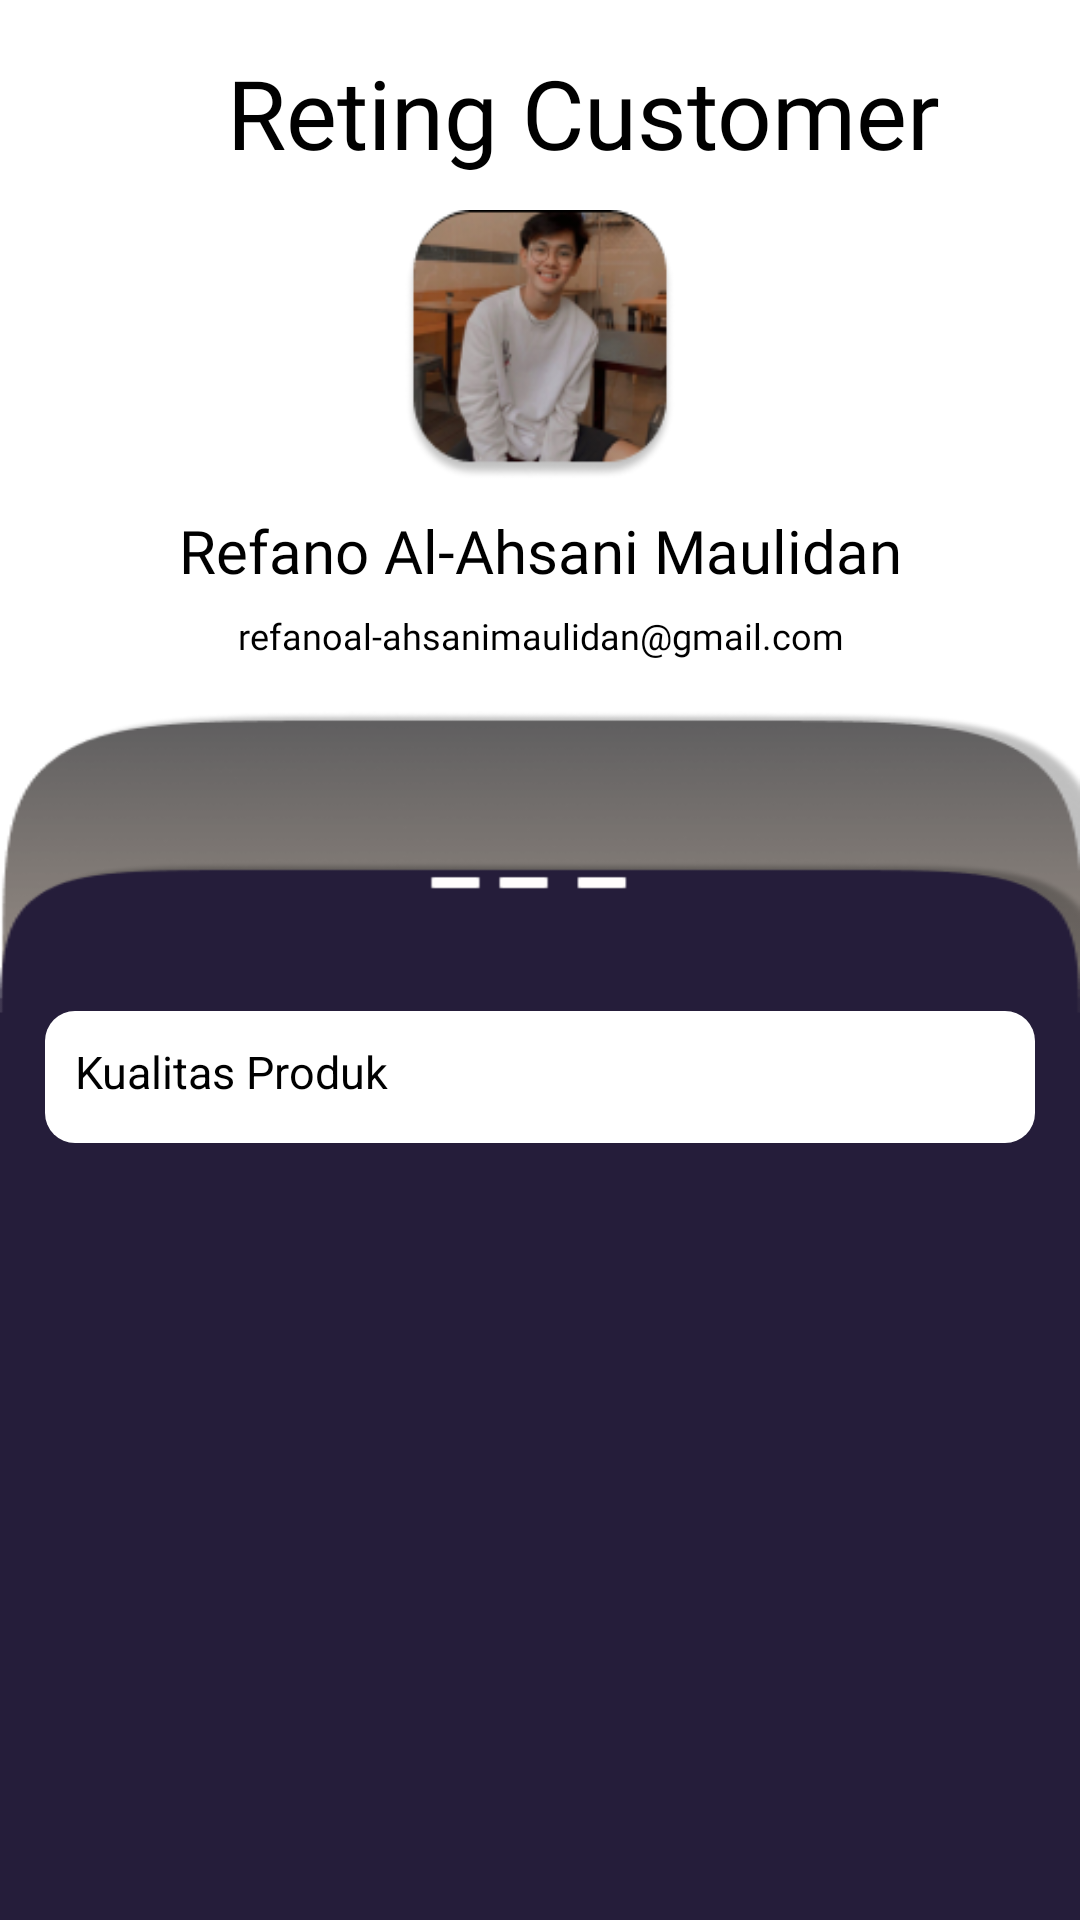

The Android layout XML behind this screen, and the referenced resources:
<!-- AndroidManifest.xml: application theme Theme.MaterialComponents.Light.NoActionBar -->
<!-- res/layout/activity_retingcustomer.xml -->
<?xml version="1.0" encoding="utf-8"?>
<LinearLayout xmlns:android="http://schemas.android.com/apk/res/android"
    xmlns:app="http://schemas.android.com/apk/res-auto"
    xmlns:tools="http://schemas.android.com/tools"
    android:layout_width="match_parent"
    android:layout_height="match_parent"
    android:orientation="vertical"
    android:background="@color/white"
    tools:context=".RetingcustomerActivity">

    <LinearLayout
        android:layout_marginRight="20dp"
        android:orientation="horizontal"
        android:layout_width="match_parent"
        android:layout_height="60dp">
        <Button
            android:layout_marginLeft="12dp"
            android:layout_width="40dp"
            android:layout_height="30dp"
            android:background="@drawable/back"
            app:backgroundTint="#000000">
        </Button>
        <TextView
            android:textColor="@color/black"
            android:gravity="center"
            android:textSize="32dp"
            android:text="Reting Customer"
            android:fontFamily="@font/didact_gothic"
            android:layout_width="285dp"
            android:layout_height="75dp">
        </TextView>
    </LinearLayout>
    <LinearLayout
        android:orientation="vertical"
        android:layout_width="match_parent"
        android:layout_height="wrap_content">
        <ImageView
            android:layout_marginTop="10dp"
            android:layout_gravity="center"
            android:background="@drawable/profilecustomer"
            android:layout_width="90dp"
            android:layout_height="90dp">
        </ImageView>
        <TextView
            android:textColor="@color/black"
            android:layout_marginTop="10dp"
            android:fontFamily="@font/poppins_bold"
            android:textSize="20dp"
            android:text="Refano Al-Ahsani Maulidan"
            android:gravity="center"
            android:layout_width="match_parent"
            android:layout_height="wrap_content">
        </TextView>
        <TextView
            android:textColor="@color/black"
            android:fontFamily="@font/poppins"
            android:textSize="12dp"
            android:text="refanoal-ahsanimaulidan@gmail.com"
            android:gravity="center"
            android:layout_width="match_parent"
            android:layout_height="30dp">
        </TextView>
    </LinearLayout>
    <LinearLayout
        android:orientation="vertical"
        android:layout_marginTop="10dp"
        android:background="@drawable/lataritem"
        android:layout_width="match_parent"
        android:layout_height="wrap_content">
        <LinearLayout
            android:layout_marginTop="50dp"
            android:background="@drawable/reting2"
            android:layout_width="match_parent"
            android:layout_height="wrap_content">
            <LinearLayout
                android:layout_marginHorizontal="15dp"
                android:padding="10dp"
                android:orientation="horizontal"
                android:background="@drawable/latarreting"
                android:layout_marginTop="50dp"
                android:layout_width="match_parent"
                android:layout_height="wrap_content">
                <TextView
                    android:textSize="15dp"
                    android:textColor="@color/black"
                    android:text="Kualitas Produk"
                    android:layout_width="match_parent"
                    android:layout_height="wrap_content">
                </TextView>
                <LinearLayout
                    android:orientation="horizontal"
                    android:layout_width="match_parent"
                    android:layout_height="wrap_content">
                    <ImageView
                        android:background="@drawable/star1"
                        android:layout_width="match_parent"
                        android:layout_height="wrap_content">
                    </ImageView>

                </LinearLayout>
            </LinearLayout>
        </LinearLayout>
    </LinearLayout>
</LinearLayout>
<!-- resources referenced by this layout -->
<resources>
  <color name="black">#FF000000</color>
  <color name="white">#FFFFFFFF</color>
  <!-- drawable lataritem: png bitmap (drawable, 96846 bytes) -->
  <!-- drawable latarreting (drawable) -->
  <?xml version="1.0" encoding="utf-8"?>
  <shape android:shape="rectangle" android:innerRadius="20dp" xmlns:android="http://schemas.android.com/apk/res/android">
      <solid android:color="#FFFFFF"/>
      <corners android:radius="10dp"/>
  </shape>
  <!-- drawable profilecustomer: png bitmap (drawable, 27150 bytes) -->
  <!-- drawable reting2: png bitmap (drawable, 5559 bytes) -->
  <!-- drawable star1 (drawable) -->
  <vector android:height="24dp" android:tint="#FF7700"
      android:viewportHeight="24" android:viewportWidth="24"
      android:width="24dp" xmlns:android="http://schemas.android.com/apk/res/android">
      <path android:fillColor="@android:color/white" android:pathData="M22,9.24l-7.19,-0.62L12,2 9.19,8.63 2,9.24l5.46,4.73L5.82,21 12,17.27 18.18,21l-1.63,-7.03L22,9.24zM12,15.4l-3.76,2.27 1,-4.28 -3.32,-2.88 4.38,-0.38L12,6.1l1.71,4.04 4.38,0.38 -3.32,2.88 1,4.28L12,15.4z"/>
  </vector>
</resources>
